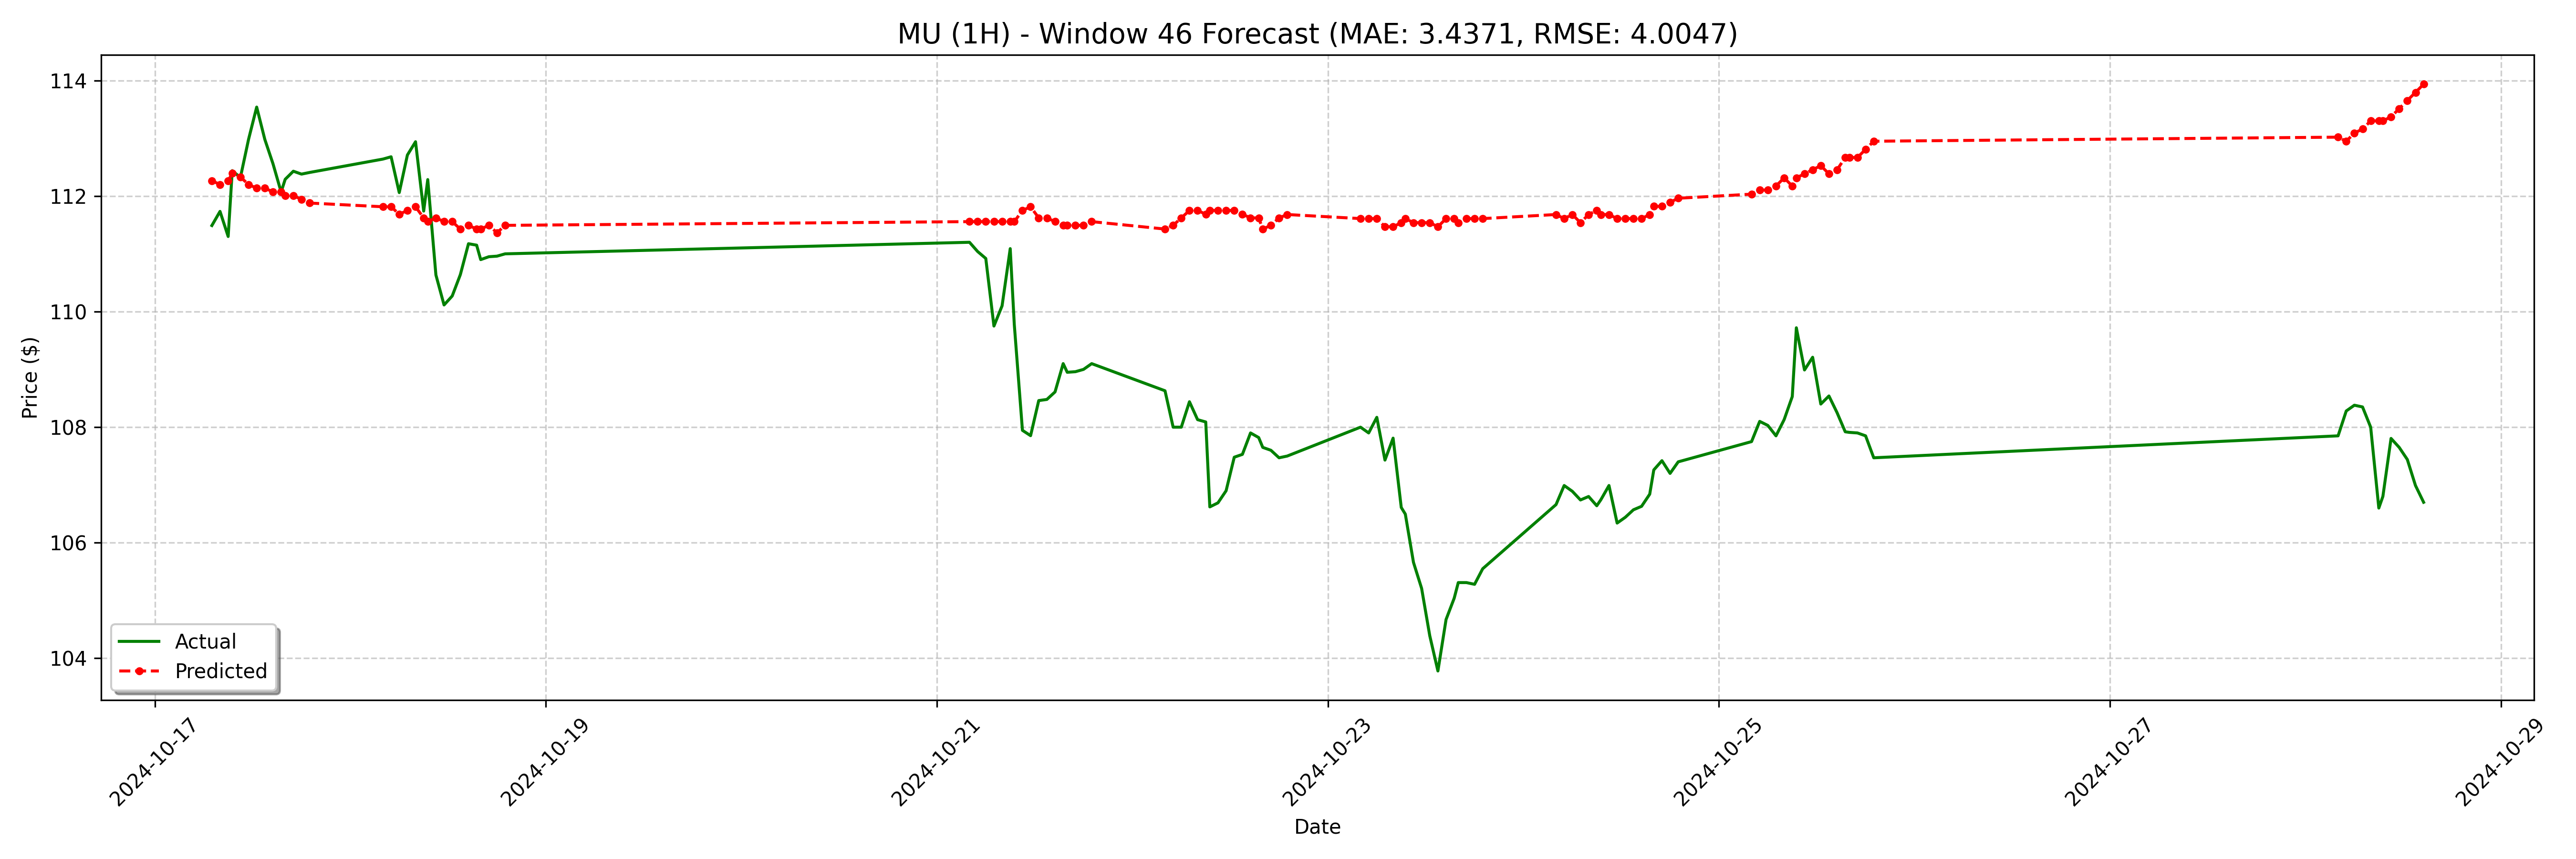

Source data for this figure (header and first rows):
date, actual, forecast
2024-10-17 07:00:00-04:00, 111.5, 112.3
2024-10-17 08:00:00-04:00, 111.7, 112.2
2024-10-17 09:00:00-04:00, 111.3, 112.3
2024-10-17 09:30:00-04:00, 112.4, 112.4
2024-10-17 10:30:00-04:00, 112.3, 112.3
2024-10-17 11:30:00-04:00, 113, 112.2
2024-10-17 12:30:00-04:00, 113.5, 112.1
2024-10-17 13:30:00-04:00, 113, 112.1
2024-10-17 14:30:00-04:00, 112.6, 112.1
2024-10-17 15:30:00-04:00, 112.1, 112.1
2024-10-17 16:00:00-04:00, 112.3, 112
2024-10-17 17:00:00-04:00, 112.4, 112
2024-10-17 18:00:00-04:00, 112.4, 111.9
2024-10-17 19:00:00-04:00, 112.4, 111.9
2024-10-18 04:00:00-04:00, 112.6, 111.8
2024-10-18 05:00:00-04:00, 112.7, 111.8
2024-10-18 06:00:00-04:00, 112.1, 111.7
2024-10-18 07:00:00-04:00, 112.7, 111.8
2024-10-18 08:00:00-04:00, 112.9, 111.8
2024-10-18 09:00:00-04:00, 111.7, 111.6
2024-10-18 09:30:00-04:00, 112.3, 111.6
2024-10-18 10:30:00-04:00, 110.6, 111.6
2024-10-18 11:30:00-04:00, 110.1, 111.6
2024-10-18 12:30:00-04:00, 110.3, 111.6
2024-10-18 13:30:00-04:00, 110.6, 111.4
2024-10-18 14:30:00-04:00, 111.2, 111.5
2024-10-18 15:30:00-04:00, 111.2, 111.4
2024-10-18 16:00:00-04:00, 110.9, 111.4
2024-10-18 17:00:00-04:00, 111, 111.5
2024-10-18 18:00:00-04:00, 111, 111.4
2024-10-18 19:00:00-04:00, 111.0, 111.5
2024-10-21 04:00:00-04:00, 111.2, 111.6
2024-10-21 05:00:00-04:00, 111, 111.6
2024-10-21 06:00:00-04:00, 110.9, 111.6
2024-10-21 07:00:00-04:00, 109.8, 111.6
2024-10-21 08:00:00-04:00, 110.1, 111.6
2024-10-21 09:00:00-04:00, 111.1, 111.6
2024-10-21 09:30:00-04:00, 109.8, 111.6
2024-10-21 10:30:00-04:00, 107.9, 111.8
2024-10-21 11:30:00-04:00, 107.9, 111.8
2024-10-21 12:30:00-04:00, 108.5, 111.6
2024-10-21 13:30:00-04:00, 108.5, 111.6
2024-10-21 14:30:00-04:00, 108.6, 111.6
2024-10-21 15:30:00-04:00, 109.1, 111.5
2024-10-21 16:00:00-04:00, 109, 111.5
2024-10-21 17:00:00-04:00, 109, 111.5
2024-10-21 18:00:00-04:00, 109, 111.5
2024-10-21 19:00:00-04:00, 109.1, 111.6
2024-10-22 04:00:00-04:00, 108.6, 111.4
2024-10-22 05:00:00-04:00, 108.0, 111.5
2024-10-22 06:00:00-04:00, 108.0, 111.6
2024-10-22 07:00:00-04:00, 108.4, 111.8
2024-10-22 08:00:00-04:00, 108.1, 111.8
2024-10-22 09:00:00-04:00, 108.1, 111.7
2024-10-22 09:30:00-04:00, 106.6, 111.8
2024-10-22 10:30:00-04:00, 106.7, 111.8
2024-10-22 11:30:00-04:00, 106.9, 111.8
2024-10-22 12:30:00-04:00, 107.5, 111.8
2024-10-22 13:30:00-04:00, 107.5, 111.7
2024-10-22 14:30:00-04:00, 107.9, 111.6
... 68 more rows
